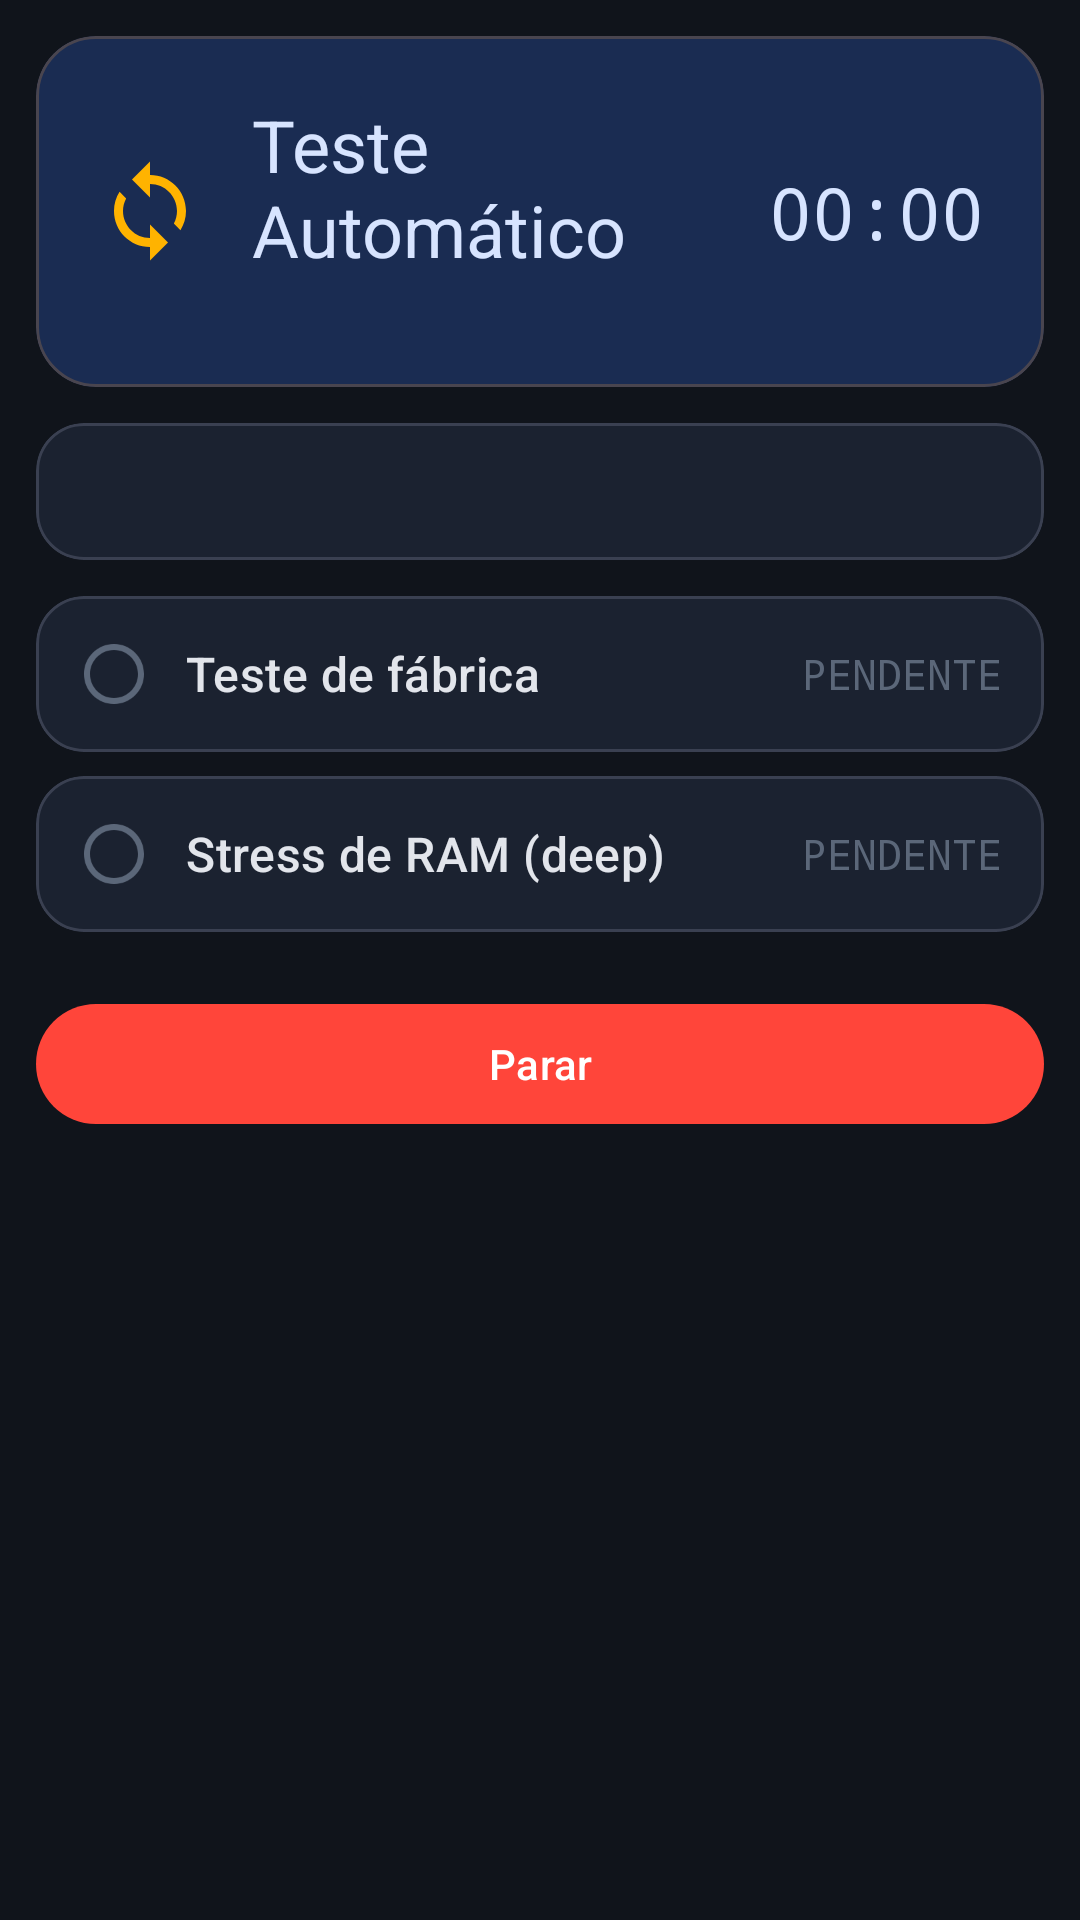

Layout XML and referenced resources for this Android screen:
<!-- AndroidManifest.xml: application theme AppTheme -->
<!-- res/layout/activity_auto_test.xml -->
<?xml version="1.0" encoding="utf-8"?>
<androidx.core.widget.NestedScrollView
    xmlns:android="http://schemas.android.com/apk/res/android"
    xmlns:app="http://schemas.android.com/apk/res-auto"
    android:layout_width="match_parent"
    android:layout_height="match_parent"
    android:clipToPadding="false"
    android:padding="12dp">

    <LinearLayout
        android:layout_width="match_parent"
        android:layout_height="wrap_content"
        android:orientation="vertical">

        
        <com.google.android.material.card.MaterialCardView
            android:id="@+id/banner"
            android:layout_width="match_parent"
            android:layout_height="wrap_content"
            app:cardCornerRadius="20dp"
            app:cardElevation="0dp"
            app:cardBackgroundColor="@color/md_primary_container">

            <LinearLayout
                android:layout_width="match_parent"
                android:layout_height="wrap_content"
                android:gravity="center_vertical"
                android:orientation="horizontal"
                android:padding="20dp">

                <ImageView
                    android:id="@+id/ivBannerIcon"
                    android:layout_width="36dp"
                    android:layout_height="36dp"
                    android:contentDescription="@null"
                    android:src="@drawable/ic_running" />

                <LinearLayout
                    android:layout_width="0dp"
                    android:layout_height="wrap_content"
                    android:layout_marginStart="16dp"
                    android:layout_weight="1"
                    android:orientation="vertical">

                    <TextView
                        android:id="@+id/tvBannerTitle"
                        android:layout_width="wrap_content"
                        android:layout_height="wrap_content"
                        android:text="@string/autotest_running"
                        android:textAppearance="@style/TextAppearance.Material3.HeadlineSmall"
                        android:textColor="@color/md_on_primary_container" />

                    <TextView
                        android:id="@+id/tvBannerSubtitle"
                        android:layout_width="wrap_content"
                        android:layout_height="wrap_content"
                        android:textAppearance="@style/TextAppearance.Material3.BodySmall"
                        android:textColor="@color/md_on_primary_container" />
                </LinearLayout>

                <TextView
                    android:id="@+id/tvElapsed"
                    android:layout_width="wrap_content"
                    android:layout_height="wrap_content"
                    android:fontFamily="monospace"
                    android:text="00:00"
                    android:textAppearance="@style/TextAppearance.Material3.HeadlineSmall"
                    android:textColor="@color/md_on_primary_container" />
            </LinearLayout>
        </com.google.android.material.card.MaterialCardView>

        
        <com.google.android.material.card.MaterialCardView
            android:layout_width="match_parent"
            android:layout_height="wrap_content"
            android:layout_marginTop="12dp"
            app:cardBackgroundColor="@color/md_surface_container"
            app:cardCornerRadius="16dp"
            app:cardElevation="0dp"
            app:strokeColor="@color/md_outline"
            app:strokeWidth="1dp">

            <TextView
                android:id="@+id/tvHeaderInfo"
                android:layout_width="match_parent"
                android:layout_height="wrap_content"
                android:fontFamily="monospace"
                android:padding="14dp"
                android:text=""
                android:textColor="@color/md_on_surface"
                android:textSize="13sp" />
        </com.google.android.material.card.MaterialCardView>

        
        <com.google.android.material.card.MaterialCardView
            android:id="@+id/cardFactory"
            android:layout_width="match_parent"
            android:layout_height="wrap_content"
            android:layout_marginTop="12dp"
            app:cardBackgroundColor="@color/md_surface_container"
            app:cardCornerRadius="16dp"
            app:cardElevation="0dp"
            app:strokeColor="@color/md_outline"
            app:strokeWidth="1dp">

            <LinearLayout
                android:layout_width="match_parent"
                android:layout_height="wrap_content"
                android:orientation="vertical"
                android:padding="14dp">

                <LinearLayout
                    android:layout_width="match_parent"
                    android:layout_height="wrap_content"
                    android:gravity="center_vertical"
                    android:orientation="horizontal">

                    <ImageView
                        android:id="@+id/ivFactoryIcon"
                        android:layout_width="24dp"
                        android:layout_height="24dp"
                        android:contentDescription="@null"
                        android:src="@drawable/ic_pending" />

                    <TextView
                        android:layout_width="0dp"
                        android:layout_height="wrap_content"
                        android:layout_marginStart="12dp"
                        android:layout_weight="1"
                        android:text="@string/autotest_factory_label"
                        android:textAppearance="@style/TextAppearance.Material3.TitleMedium"
                        android:textColor="@color/md_on_surface" />

                    <TextView
                        android:id="@+id/tvFactoryStatus"
                        android:layout_width="wrap_content"
                        android:layout_height="wrap_content"
                        android:fontFamily="monospace"
                        android:text="@string/autotest_status_pending"
                        android:textColor="@color/status_pending" />
                </LinearLayout>

                <TextView
                    android:id="@+id/tvFactorySummary"
                    android:layout_width="match_parent"
                    android:layout_height="wrap_content"
                    android:layout_marginTop="8dp"
                    android:textAppearance="@style/TextAppearance.Material3.BodySmall"
                    android:textColor="@color/md_on_surface_variant"
                    android:visibility="gone" />
            </LinearLayout>
        </com.google.android.material.card.MaterialCardView>

        
        <com.google.android.material.card.MaterialCardView
            android:id="@+id/cardDeep"
            android:layout_width="match_parent"
            android:layout_height="wrap_content"
            android:layout_marginTop="8dp"
            app:cardBackgroundColor="@color/md_surface_container"
            app:cardCornerRadius="16dp"
            app:cardElevation="0dp"
            app:strokeColor="@color/md_outline"
            app:strokeWidth="1dp">

            <LinearLayout
                android:layout_width="match_parent"
                android:layout_height="wrap_content"
                android:orientation="vertical"
                android:padding="14dp">

                <LinearLayout
                    android:layout_width="match_parent"
                    android:layout_height="wrap_content"
                    android:gravity="center_vertical"
                    android:orientation="horizontal">

                    <ImageView
                        android:id="@+id/ivDeepIcon"
                        android:layout_width="24dp"
                        android:layout_height="24dp"
                        android:contentDescription="@null"
                        android:src="@drawable/ic_pending" />

                    <TextView
                        android:layout_width="0dp"
                        android:layout_height="wrap_content"
                        android:layout_marginStart="12dp"
                        android:layout_weight="1"
                        android:text="@string/autotest_deep_label"
                        android:textAppearance="@style/TextAppearance.Material3.TitleMedium"
                        android:textColor="@color/md_on_surface" />

                    <TextView
                        android:id="@+id/tvDeepStatus"
                        android:layout_width="wrap_content"
                        android:layout_height="wrap_content"
                        android:fontFamily="monospace"
                        android:text="@string/autotest_status_pending"
                        android:textColor="@color/status_pending" />
                </LinearLayout>

                <TextView
                    android:id="@+id/tvDeepSummary"
                    android:layout_width="match_parent"
                    android:layout_height="wrap_content"
                    android:layout_marginTop="8dp"
                    android:textAppearance="@style/TextAppearance.Material3.BodySmall"
                    android:textColor="@color/md_on_surface_variant"
                    android:visibility="gone" />
            </LinearLayout>
        </com.google.android.material.card.MaterialCardView>

        
        <com.google.android.material.button.MaterialButton
            android:id="@+id/btnStop"
            android:layout_width="match_parent"
            android:layout_height="wrap_content"
            android:layout_marginTop="20dp"
            android:text="@string/autotest_action_stop"
            app:backgroundTint="@color/status_fail" />

        <com.google.android.material.button.MaterialButton
            android:id="@+id/btnOk"
            android:layout_width="match_parent"
            android:layout_height="wrap_content"
            android:layout_marginTop="20dp"
            android:text="@string/autotest_action_ok"
            android:visibility="gone" />

    </LinearLayout>
</androidx.core.widget.NestedScrollView>
<!-- resources referenced by this layout -->
<resources>
  <color name="md_on_primary_container">#D7E4FF</color>
  <color name="md_on_surface">#E2E5EB</color>
  <color name="md_on_surface_variant">#C2C7D2</color>
  <color name="md_outline">#3A4051</color>
  <color name="md_primary_container">#1A2C52</color>
  <color name="md_surface_container">#1B2230</color>
  <color name="status_fail">#FF453A</color>
  <color name="status_pending">#5B6779</color>
  <!-- drawable ic_pending (drawable) -->
  <vector xmlns:android="http://schemas.android.com/apk/res/android"
      android:width="24dp"
      android:height="24dp"
      android:viewportWidth="24"
      android:viewportHeight="24"
      android:tint="@color/status_pending">
      <path
          android:fillColor="@android:color/white"
          android:pathData="M12,2C6.48,2 2,6.48 2,12s4.48,10 10,10 10,-4.48 10,-10S17.52,2 12,2zM12,20c-4.41,0 -8,-3.59 -8,-8s3.59,-8 8,-8 8,3.59 8,8 -3.59,8 -8,8z" />
  </vector>
  <!-- drawable ic_running (drawable) -->
  <vector xmlns:android="http://schemas.android.com/apk/res/android"
      android:width="24dp"
      android:height="24dp"
      android:viewportWidth="24"
      android:viewportHeight="24"
      android:tint="@color/status_running">
      <path
          android:fillColor="@android:color/white"
          android:pathData="M12,4V1L8,5l4,4V6c3.31,0 6,2.69 6,6 0,1.01 -0.25,1.97 -0.7,2.8l1.46,1.46C19.54,15.03 20,13.57 20,12c0,-4.42 -3.58,-8 -8,-8zM12,18c-3.31,0 -6,-2.69 -6,-6 0,-1.01 0.25,-1.97 0.7,-2.8L5.24,7.74C4.46,8.97 4,10.43 4,12c0,4.42 3.58,8 8,8v3l4,-4 -4,-4v3z" />
  </vector>
  <string name="autotest_action_ok">OK</string>
  <string name="autotest_action_stop">Parar</string>
  <string name="autotest_deep_label">Stress de RAM (deep)</string>
  <string name="autotest_factory_label">Teste de fábrica</string>
  <string name="autotest_running">Teste Automático</string>
  <string name="autotest_status_pending">PENDENTE</string>
  <color name="status_running">#FFB300</color>
  <color name="md_primary">#4F8AFF</color>
  <color name="md_on_primary">#FFFFFF</color>
  <color name="md_secondary">#5B6779</color>
  <color name="md_on_secondary">#FFFFFF</color>
  <color name="md_secondary_container">#283142</color>
  <color name="md_on_secondary_container">#D8DFEF</color>
  <color name="md_background">#10141B</color>
  <color name="md_on_background">#E2E5EB</color>
  <color name="md_surface">#161B25</color>
  <color name="md_surface_variant">#252B36</color>
  <style name="AppTheme.PopupMenu" parent="Widget.Material3.PopupMenu">
          <item name="android:popupBackground">@drawable/bg_popup_menu</item>
          <item name="android:textColor">@color/md_on_surface</item>
      </style>
  <style name="AppTheme.PopupItemText" parent="TextAppearance.Material3.BodyLarge">
          <item name="android:textColor">@color/md_on_surface</item>
      </style>
  <!-- drawable bg_popup_menu (drawable) -->
  <?xml version="1.0" encoding="utf-8"?>
  <shape xmlns:android="http://schemas.android.com/apk/res/android"
      android:shape="rectangle">
      <solid android:color="@color/md_surface_container_high" />
      <corners android:radius="12dp" />
      <stroke
          android:width="1dp"
          android:color="@color/md_outline" />
  </shape>
  <color name="md_surface_container_high">#202836</color>
</resources>
